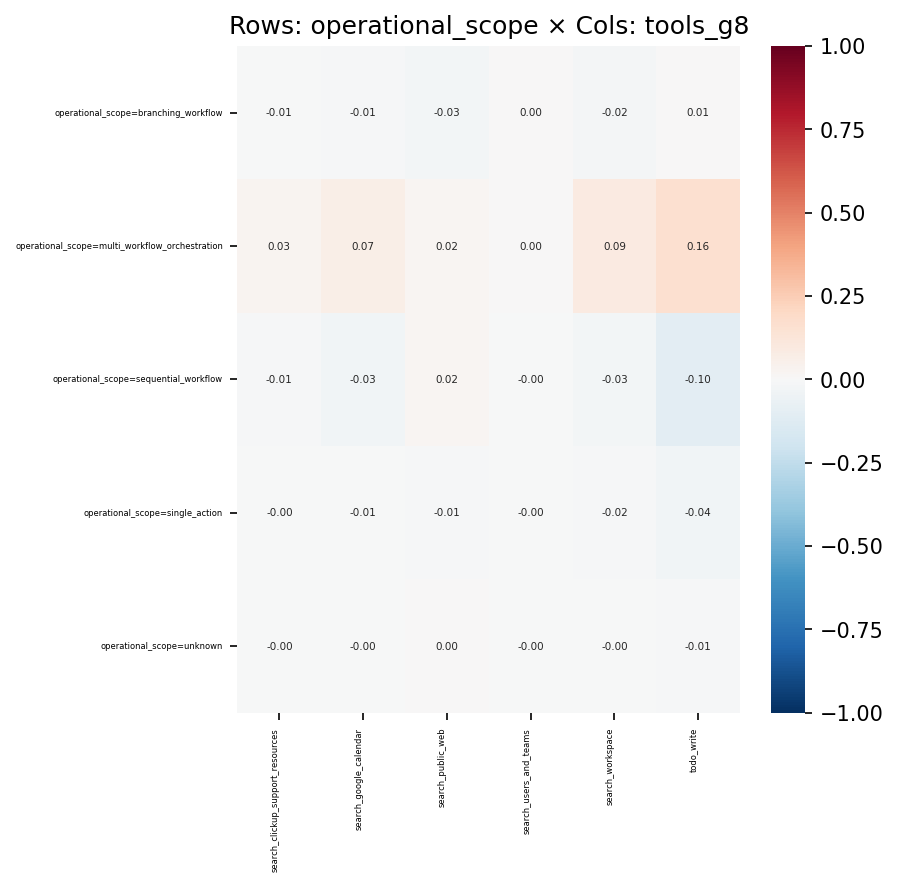

The data file committed next to this chart (first rows):
, search_clickup_support_resources, search_google_calendar, search_public_web, search_users_and_teams, search_workspace, todo_write
operational_scope=branching_workflow, -0.005761, -0.009272, -0.02516, 0.001214, -0.0222, 0.006747
operational_scope=multi_workflow_orchest…, 0.02598, 0.06873, 0.01809, 0.003307, 0.09016, 0.1591
operational_scope=sequential_workflow, -0.00999, -0.03248, 0.01653, -0.002481, -0.0311, -0.1019
operational_scope=single_action, -0.001858, -0.005932, -0.008847, -0.004186, -0.01512, -0.03647
operational_scope=unknown, -0.0009231, -0.004737, 0.003123, -0.00342, -0.00232, -0.01376
